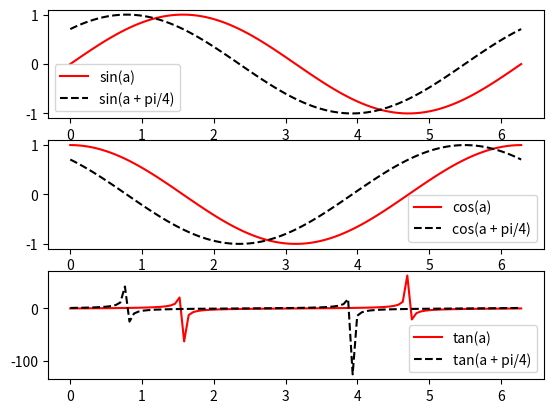

Generate this figure with matplotlib:
import matplotlib.pyplot as plt
import numpy as np

# Create an array of angles
a = np.linspace(0, 2*np.pi, 100)

# Calculate the trigonometric functions
sin_a = np.sin(a)
cos_a = np.cos(a)
tan_a = np.tan(a)

sin_a_plus = np.sin(a + np.pi/4)
cos_a_plus = np.cos(a + np.pi/4)
tan_a_plus = np.tan(a + np.pi/4)

# Create a figure with 3 subplots
fig, axs = plt.subplots(3)

# Plot the sine functions
axs[0].plot(a, sin_a, color='red', label='sin(a)')
axs[0].plot(a, sin_a_plus, color='black', linestyle='dashed', label='sin(a + pi/4)')
axs[0].legend()

# Plot the cosine functions
axs[1].plot(a, cos_a, color='red', label='cos(a)')
axs[1].plot(a, cos_a_plus, color='black', linestyle='dashed', label='cos(a + pi/4)')
axs[1].legend()

# Plot the tangent functions
axs[2].plot(a, tan_a, color='red', label='tan(a)')
axs[2].plot(a, tan_a_plus, color='black', linestyle='dashed', label='tan(a + pi/4)')
axs[2].legend()

# Show the plot
plt.show()